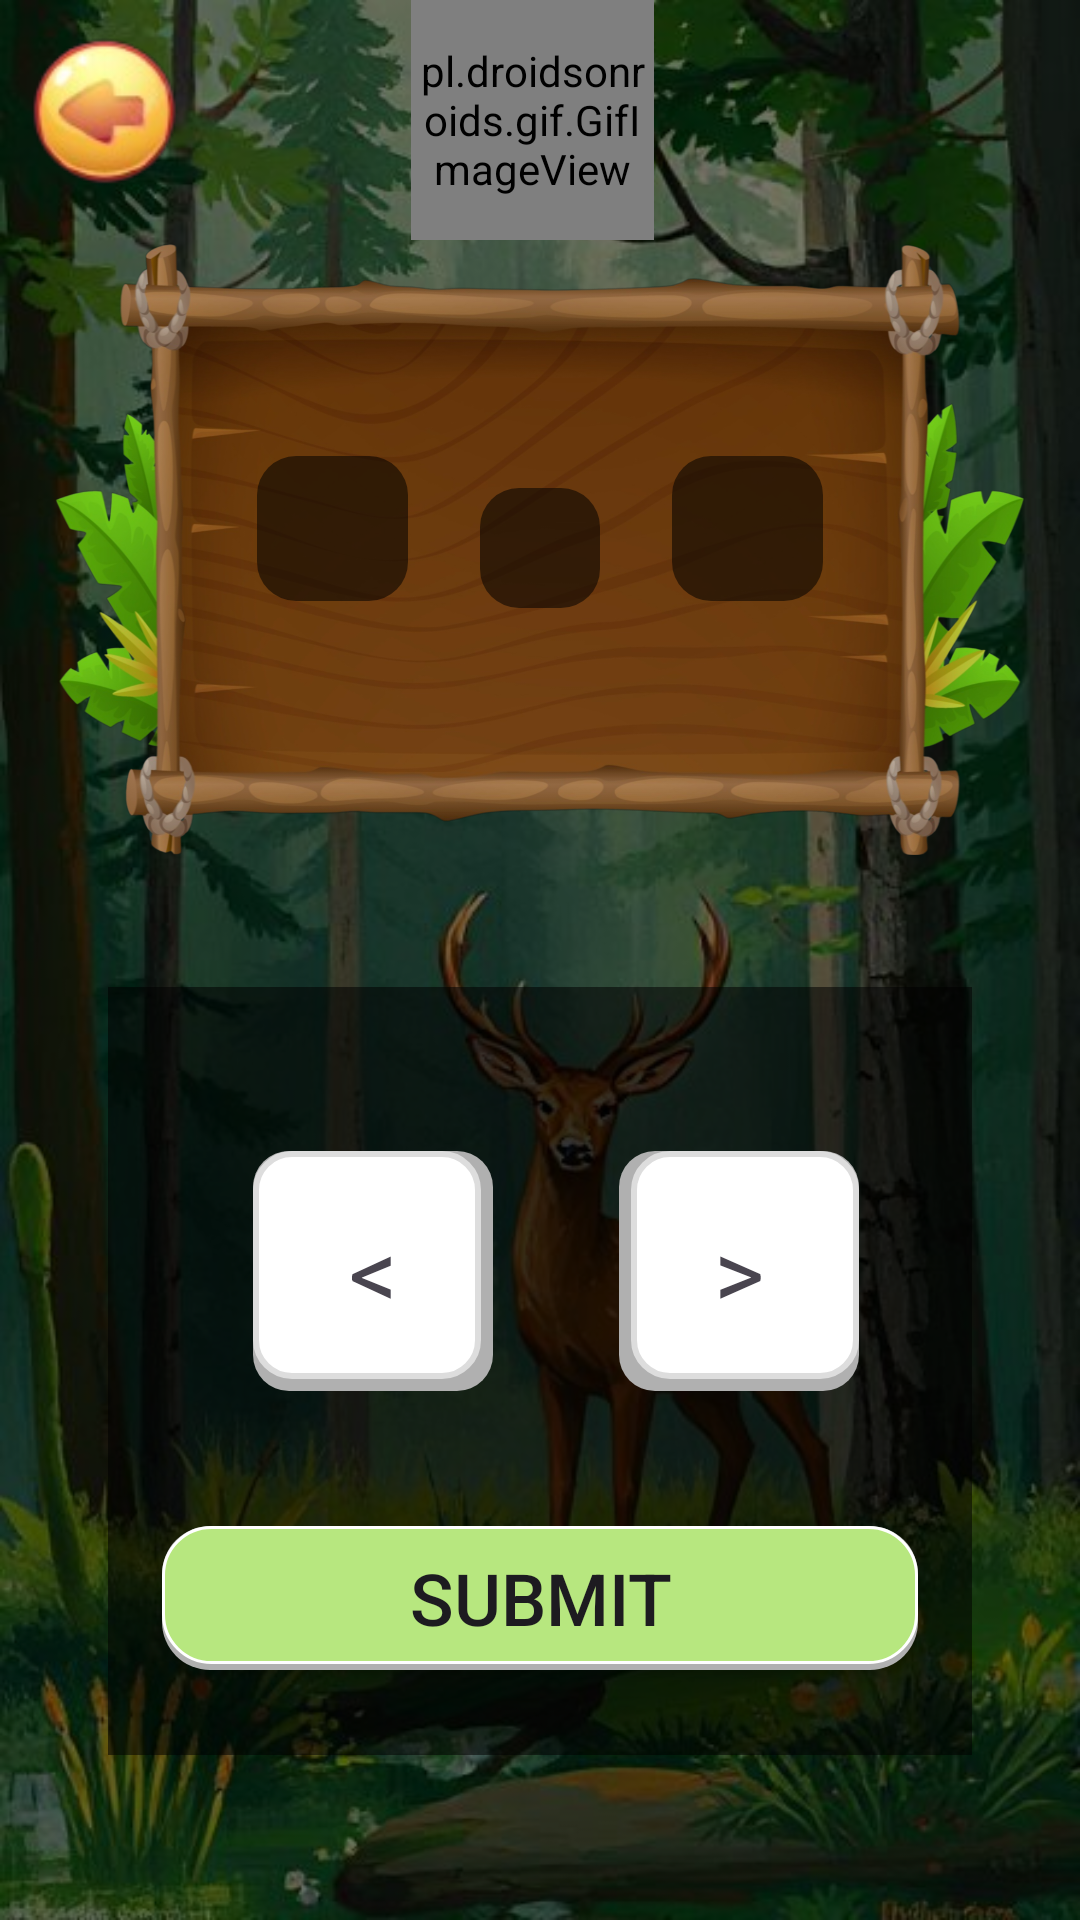

Produce the Android XML layout that renders to this screen, including the resource entries it uses.
<!-- AndroidManifest.xml: application theme Theme.MathAscend -->
<!-- res/layout/activity_number_comparing.xml -->
<?xml version="1.0" encoding="utf-8"?>
<androidx.constraintlayout.widget.ConstraintLayout xmlns:android="http://schemas.android.com/apk/res/android"
    xmlns:app="http://schemas.android.com/apk/res-auto"
    xmlns:tools="http://schemas.android.com/tools"
    android:layout_width="match_parent"
    android:layout_height="match_parent"
    android:background="@drawable/bg1"
    tools:context=".NumberComparing">


    <View
        android:id="@+id/view2"
        android:layout_width="fill_parent"
        android:layout_height="match_parent"
        android:background="#8A000000"
        app:layout_constraintBottom_toBottomOf="parent"
        app:layout_constraintEnd_toEndOf="parent"
        app:layout_constraintHorizontal_bias="0.0"
        app:layout_constraintStart_toStartOf="parent"
        app:layout_constraintTop_toTopOf="parent"
        app:layout_constraintVertical_bias="0.0" />

    <ImageView
        android:id="@+id/imageView4"
        android:layout_width="0dp"
        android:layout_height="205dp"
        android:layout_marginTop="80dp"
        android:scaleType="fitXY"
        app:layout_constraintEnd_toEndOf="parent"
        app:layout_constraintStart_toStartOf="parent"
        app:layout_constraintTop_toTopOf="@+id/view2"
        app:layout_constraintWidth_percent="0.9"
        app:srcCompat="@drawable/board11" />

    <View
        android:id="@+id/view3"
        android:layout_width="0dp"
        android:layout_height="0dp"
        android:layout_marginTop="44dp"
        android:background="#8A000000"
        app:layout_constraintEnd_toEndOf="parent"
        app:layout_constraintHeight_percent="0.4"
        app:layout_constraintStart_toStartOf="parent"
        app:layout_constraintTop_toBottomOf="@+id/imageView4"
        app:layout_constraintWidth_percent="0.8" />


    <TextView
        android:id="@+id/num1"
        style="@style/TextBoxStyle"
        android:layout_width="0dp"
        android:layout_height="wrap_content"
        android:layout_marginTop="72dp"
        android:layout_marginEnd="24dp"
        android:text=""
        app:layout_constraintEnd_toStartOf="@+id/drop_area"
        app:layout_constraintTop_toTopOf="@+id/imageView4"
        app:layout_constraintWidth_percent="0.14" />

    <TextView
        android:id="@+id/num2"
        style="@style/TextBoxStyle"
        android:layout_width="0dp"
        android:layout_height="wrap_content"
        android:layout_marginStart="24dp"
        android:layout_marginTop="72dp"
        android:text=""
        app:layout_constraintStart_toEndOf="@+id/drop_area"
        app:layout_constraintTop_toTopOf="@+id/imageView4"
        app:layout_constraintWidth_percent="0.14" />

    <TextView
        android:id="@+id/drop_area"
        style="@style/TextBoxStyle2"
        android:layout_width="40dp"
        android:layout_height="40dp"
        android:text=""
        android:textColor="#010101"
        app:layout_constraintBottom_toBottomOf="@+id/imageView4"
        app:layout_constraintEnd_toEndOf="@+id/imageView4"
        app:layout_constraintStart_toStartOf="@+id/imageView4"
        app:layout_constraintTop_toTopOf="@+id/imageView4" />


    
    <TextView
        android:id="@+id/less_than"
        android:layout_width="80dp"
        android:layout_height="80dp"
        android:background="@drawable/lessthan"
        android:clickable="true"
        android:focusable="true"
        android:gravity="center"
        android:text="&lt;"
        android:textSize="32sp"
        app:layout_constraintBottom_toBottomOf="@+id/view3"
        app:layout_constraintEnd_toEndOf="@+id/view3"
        app:layout_constraintHorizontal_bias="0.232"
        app:layout_constraintStart_toStartOf="@+id/view3"
        app:layout_constraintTop_toTopOf="@+id/view3"
        app:layout_constraintVertical_bias="0.31" />

    <TextView
        android:id="@+id/greater_than"
        android:layout_width="80dp"
        android:layout_height="80dp"
        android:background="@drawable/morethan"
        android:clickable="true"
        android:focusable="true"
        android:gravity="center"
        android:text="&gt;"
        android:textSize="32sp"
        app:layout_constraintBottom_toBottomOf="@+id/view3"
        app:layout_constraintEnd_toEndOf="@+id/view3"
        app:layout_constraintHorizontal_bias="0.819"
        app:layout_constraintStart_toStartOf="@+id/view3"
        app:layout_constraintTop_toTopOf="@+id/view3"
        app:layout_constraintVertical_bias="0.31" />

    <Button
        android:id="@+id/btn_submit"
        android:layout_width="0dp"
        android:layout_height="wrap_content"
        android:layout_marginBottom="24dp"
        android:background="@drawable/submitbtn_stateselector"
        android:text="Submit"
        android:textSize="24sp"
        app:backgroundTint="@null"
        app:layout_constraintBottom_toBottomOf="@+id/view3"
        app:layout_constraintEnd_toEndOf="@+id/view3"
        app:layout_constraintStart_toStartOf="@+id/view3"
        app:layout_constraintTop_toBottomOf="@+id/less_than"
        app:layout_constraintVertical_bias="0.909"
        app:layout_constraintWidth_percent="0.7" />

    <ImageView
        android:id="@+id/imageView3"
        android:layout_width="61dp"
        android:layout_height="57dp"
        android:layout_marginStart="4dp"
        android:layout_marginTop="8dp"
        android:contentDescription="Go Back Button"
        android:onClick="ReturnToMenu"
        app:layout_constraintStart_toStartOf="parent"
        app:layout_constraintTop_toTopOf="@+id/view2"
        app:srcCompat="@drawable/gobackbtn" />

    <pl.droidsonroids.gif.GifImageView
        android:id="@+id/gifView"
        android:layout_width="81dp"
        android:layout_height="80dp"
        android:src="@drawable/fire"
        app:layout_constraintBottom_toTopOf="@+id/imageView4"
        app:layout_constraintEnd_toEndOf="parent"
        app:layout_constraintHorizontal_bias="0.336"
        app:layout_constraintStart_toEndOf="@+id/imageView3" />

    <TextView
        android:id="@+id/streaks"
        android:layout_width="wrap_content"
        android:layout_height="wrap_content"
        android:layout_marginStart="36dp"
        android:layout_marginTop="44dp"
        android:text=""
        android:textAlignment="center"
        android:textColor="@color/white"
        android:layout_marginVertical="42dp"
        app:layout_constraintStart_toStartOf="@+id/gifView"
        app:layout_constraintTop_toTopOf="@+id/gifView" />


</androidx.constraintlayout.widget.ConstraintLayout>
<!-- resources referenced by this layout -->
<resources>
  <color name="white">#FFFFFFFF</color>
  <!-- drawable morethan (drawable) -->
  <?xml version="1.0" encoding="utf-8"?>
  <layer-list xmlns:android="http://schemas.android.com/apk/res/android">
  
      <item>
          <shape android:shape="rectangle">
              <corners android:radius="12dp" />
              <solid android:color="#B0B0B0" />
          </shape>
      </item>
  
      <item android:bottom="4dp" android:left="4dp">
          <shape android:shape="rectangle">
              <corners android:radius="12dp" />
              <solid android:color="#FFFFFF" />
              <stroke android:width="2dp" android:color="#DDDDDD" />
          </shape>
      </item>
  
  </layer-list>
  <!-- drawable submitbtn_stateselector (drawable) -->
  <?xml version="1.0" encoding="utf-8"?>
  <selector xmlns:android="http://schemas.android.com/apk/res/android">
  
      
      <item android:state_pressed="true" android:drawable="@drawable/submitbtn_pressed" />
  
      
      <item android:drawable="@drawable/submitbtn" />
  
  </selector>
  <style name="TextBoxStyle">
          <item name="android:textSize">24sp</item>
          <item name="android:textColor">@android:color/white</item>
          <item name="android:textStyle">bold</item>
          <item name="android:fontFamily">sans-serif-medium</item>
          <item name="android:gravity">center</item>
          <item name="android:padding">8dp</item>
          <item name="android:background">@drawable/text_display_box</item>
      </style>
  <style name="TextBoxStyle2">
          <item name="android:textSize">24sp</item>
          <item name="android:textColor">@android:color/white</item>
          <item name="android:textStyle">bold</item>
          <item name="android:fontFamily">sans-serif-medium</item>
          <item name="android:gravity">center</item>
  
          <item name="android:background">@drawable/text_display_box</item>
      </style>
  <style name="Theme.MathAscend" parent="Base.Theme.MathAscend" />
  <!-- drawable submitbtn_pressed (drawable) -->
  <?xml version="1.0" encoding="utf-8"?>
  <layer-list xmlns:android="http://schemas.android.com/apk/res/android">
  
      
      <item>
          <shape android:shape="rectangle">
              <corners android:radius="16dp" />
              <solid android:color="#909090" /> 
          </shape>
      </item>
  
      
      <item android:bottom="2dp">
          <shape android:shape="rectangle">
              <corners android:radius="16dp" />
              <solid android:color="#8DC63F" /> 
              <stroke android:width="1dp" android:color="#FFFFFF" />
          </shape>
      </item>
  
  </layer-list>
  <!-- drawable submitbtn (drawable) -->
  <?xml version="1.0" encoding="utf-8"?>
  <layer-list xmlns:android="http://schemas.android.com/apk/res/android">
  
  
      <item>
          <shape android:shape="rectangle">
              <corners android:radius="16dp" />
              <solid android:color="#B0B0B0" />
          </shape>
      </item>
  
      <item android:bottom="2dp">
          <shape android:shape="rectangle">
              <corners android:radius="16dp" />
              <solid android:color="#B7E77F" />
              <stroke android:width="1dp" android:color="#FFFFFF" />
          </shape>
      </item>
  
  </layer-list>
  <!-- drawable text_display_box (drawable) -->
  <?xml version="1.0" encoding="utf-8"?>
  <shape xmlns:android="http://schemas.android.com/apk/res/android"
      android:shape="rectangle">
  
      <corners android:radius="13dp"/>
      <solid android:color="#8A000000"/>
  
  </shape>
  <style name="Base.Theme.MathAscend" parent="Theme.Material3.DayNight.NoActionBar">
  
      </style>
</resources>
